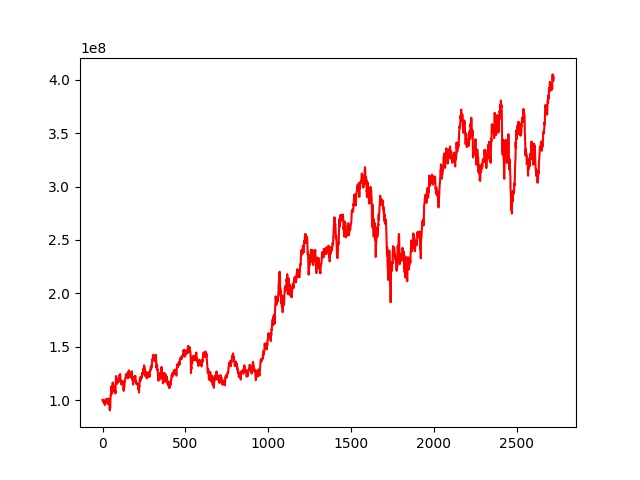

Source data for this figure (header and first rows):
, 0
0, 100000000
1, 100012403
2, 100468327
3, 99831022
4, 99491377
5, 98566436
6, 98802151
7, 97873094
8, 98763584
9, 98839780
10, 97943267
11, 97167447
12, 97495610
13, 96007456
14, 95405490
15, 97719948
16, 98151841
17, 100294885
18, 97931231
19, 97255754
20, 98349872
21, 100555467
22, 99823711
23, 99950753
24, 100250375
25, 101188656
26, 98014323
27, 98499577
28, 98648054
29, 98331119
30, 98664365
31, 99042863
32, 96408075
33, 96182801
34, 96236858
35, 99529955
36, 99219437
37, 101450230
38, 97567682
39, 96413969
40, 96917420
41, 98267135
42, 94113249
43, 90947716
44, 90379333
45, 95324117
46, 92444600
47, 98425900
48, 101114551
49, 104922393
50, 104632276
51, 104900875
52, 108768682
53, 112379566
54, 110666557
55, 112795341
56, 112790284
57, 106858904
58, 106100050
59, 108290463
... 2,663 more rows
